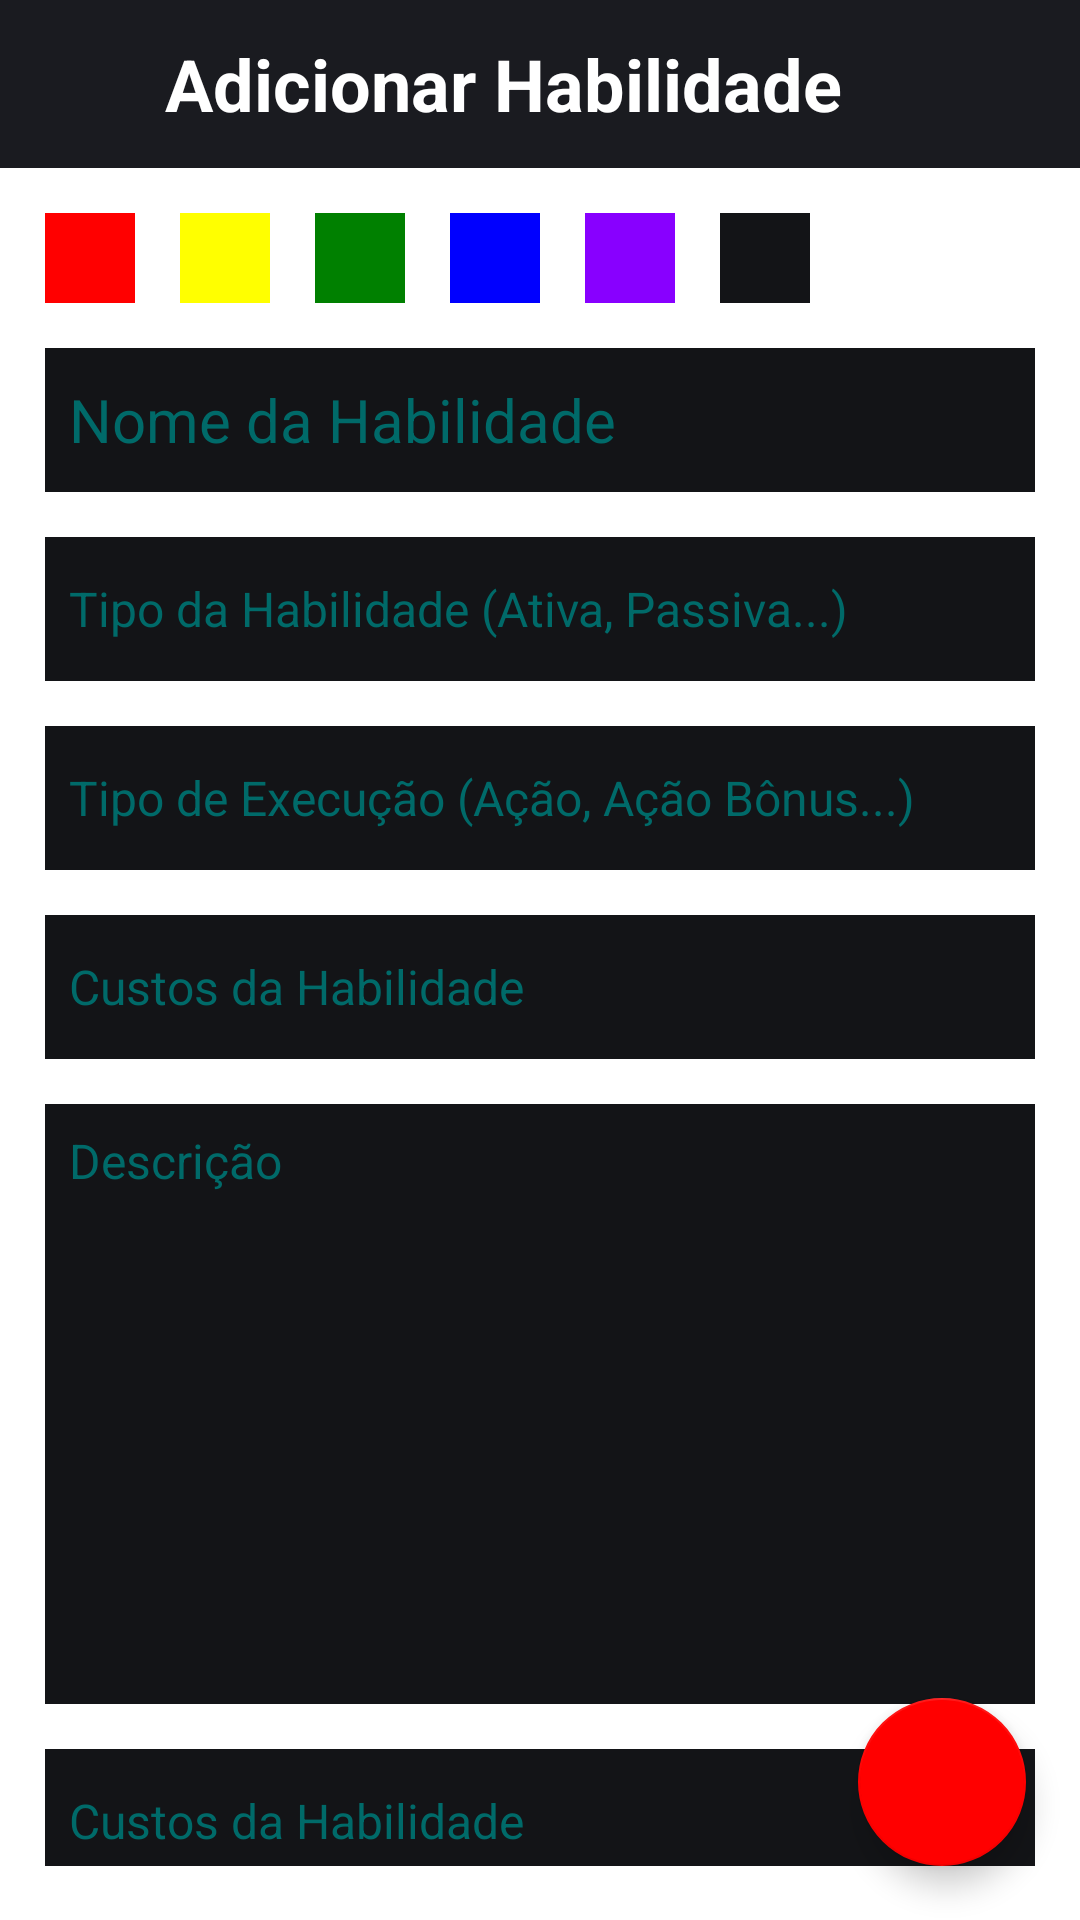

Produce the Android XML layout that renders to this screen, including the resource entries it uses.
<!-- AndroidManifest.xml: application theme Theme.ErodaD20Sheet -->
<!-- res/layout/activity_power_add.xml -->
<?xml version="1.0" encoding="utf-8"?>
<androidx.constraintlayout.widget.ConstraintLayout xmlns:android="http://schemas.android.com/apk/res/android"
    xmlns:app="http://schemas.android.com/apk/res-auto"
    xmlns:tools="http://schemas.android.com/tools"
    android:layout_width="match_parent"
    android:layout_height="match_parent"
    tools:context=".PowersAddActivity"
    android:background="?attr/colorOnPrimary">

    <androidx.appcompat.widget.Toolbar
        android:id="@+id/toolbar_menu"
        android:layout_width="match_parent"
        android:layout_height="?attr/actionBarSize"
        app:layout_constraintTop_toTopOf="parent"
        android:background="@color/dark_gray">

        <androidx.appcompat.widget.AppCompatImageView
            android:id="@+id/powers_return_home_btn"
            android:layout_width="25dp"
            android:layout_height="match_parent"
            android:src="@drawable/ic_return_mainscreen"
            android:background="?selectableItemBackgroundBorderless"/>

        <androidx.appcompat.widget.AppCompatTextView
            android:id="@+id/toolbar_title"
            android:layout_width="wrap_content"
            android:layout_height="match_parent"
            android:gravity="center"
            android:text="Adicionar Habilidade"
            android:textColor="@color/white"
            android:textStyle="bold"
            android:textSize="24sp"
            android:layout_marginHorizontal="30dp"/>
    </androidx.appcompat.widget.Toolbar>

    <androidx.core.widget.NestedScrollView
        android:layout_width="match_parent"
        android:layout_height="0dp"
        app:layout_constraintTop_toBottomOf="@id/toolbar_menu"
        app:layout_constraintBottom_toBottomOf="@id/save_power_float_btn"
        android:paddingBottom="90dp"
        android:clipToPadding="false">

        <androidx.constraintlayout.widget.ConstraintLayout
            android:layout_width="match_parent"
            android:layout_height="match_parent">

            <androidx.appcompat.widget.LinearLayoutCompat
                android:id="@+id/colors_container"
                android:layout_width="wrap_content"
                android:layout_height="wrap_content"
                android:orientation="horizontal"
                app:layout_constraintTop_toTopOf="parent"
                app:layout_constraintStart_toStartOf="parent"
                android:layout_marginHorizontal="15dp"
                android:layout_marginVertical="15dp">

                <View
                    android:id="@+id/turn_red"
                    android:layout_width="30dp"
                    android:layout_height="30dp"
                    android:layout_marginEnd="15dp"
                    android:background="@color/red"
                    android:clickable="true"
                    android:foreground="?selectableItemBackgroundBorderless"/>

                <View
                    android:id="@+id/turn_yellow"
                    android:layout_width="30dp"
                    android:layout_height="30dp"
                    android:layout_marginEnd="15dp"
                    android:background="@color/yellow"
                    android:clickable="true"
                    android:foreground="?selectableItemBackgroundBorderless"/>

                <View
                    android:id="@+id/turn_green"
                    android:layout_width="30dp"
                    android:layout_height="30dp"
                    android:layout_marginEnd="15dp"
                    android:background="@color/green"
                    android:clickable="true"
                    android:foreground="?selectableItemBackgroundBorderless"/>

                <View
                    android:id="@+id/turn_blue"
                    android:layout_width="30dp"
                    android:layout_height="30dp"
                    android:layout_marginEnd="15dp"
                    android:background="@color/blue"
                    android:clickable="true"
                    android:foreground="?selectableItemBackgroundBorderless"/>

                <View
                    android:id="@+id/turn_purple"
                    android:layout_width="30dp"
                    android:layout_height="30dp"
                    android:layout_marginEnd="15dp"
                    android:background="@color/purple"
                    android:clickable="true"
                    android:foreground="?selectableItemBackgroundBorderless"/>

                <View
                    android:id="@+id/turn_dark"
                    android:layout_width="30dp"
                    android:layout_height="30dp"
                    android:layout_marginEnd="15dp"
                    android:background="@color/darker_gray"
                    android:clickable="true"
                    android:foreground="?selectableItemBackgroundBorderless"/>

            </androidx.appcompat.widget.LinearLayoutCompat>

            <EditText android:inputType="text" android:importantForAutofill="no"
                android:id="@+id/list_power_title_entry"
                android:layout_width="match_parent"
                android:layout_height="48dp"
                app:layout_constraintTop_toBottomOf="@id/colors_container"
                android:layout_margin="15dp"
                android:hint="Nome da Habilidade"
                android:background="@color/darker_gray"
                android:padding="8dp"
                android:textSize="20sp"/>

            <EditText android:inputType="text" android:importantForAutofill="no"
                android:id="@+id/list_power_type_entry"
                android:layout_width="match_parent"
                android:layout_height="48dp"
                app:layout_constraintTop_toBottomOf="@id/list_power_title_entry"
                android:layout_marginHorizontal="15dp"
                android:layout_marginVertical="15dp"
                android:hint="Tipo da Habilidade (Ativa, Passiva...)"
                android:background="@color/darker_gray"
                android:padding="8dp"
                android:textSize="16sp" />

            <EditText android:inputType="text" android:importantForAutofill="no"
                android:id="@+id/list_power_execution_entry"
                android:layout_width="match_parent"
                android:layout_height="48dp"
                app:layout_constraintTop_toBottomOf="@id/list_power_type_entry"
                android:layout_marginHorizontal="15dp"
                android:layout_marginVertical="15dp"
                android:hint="Tipo de Execução (Ação, Ação Bônus...)"
                android:background="@color/darker_gray"
                android:padding="8dp"
                android:textSize="16sp" />

            <EditText android:inputType="text" android:importantForAutofill="no"
                android:id="@+id/list_power_costs_entry"
                android:layout_width="match_parent"
                android:layout_height="48dp"
                app:layout_constraintTop_toBottomOf="@id/list_power_execution_entry"
                android:layout_marginHorizontal="15dp"
                android:layout_marginVertical="15dp"
                android:hint="Custos da Habilidade"
                android:background="@color/darker_gray"
                android:padding="8dp"
                android:textSize="16sp" />

            <EditText android:inputType="textMultiLine" android:importantForAutofill="no"
                android:id="@+id/list_power_desc_entry"
                android:layout_width="match_parent"
                android:layout_height="200dp"
                app:layout_constraintTop_toBottomOf="@id/list_power_costs_entry"
                app:layout_constraintBottom_toTopOf="@id/list_power_buffs_entry"
                android:layout_marginTop="15dp"
                android:layout_marginHorizontal="15dp"
                android:gravity="start|top"
                android:hint="Descrição"
                android:background="@color/darker_gray"
                android:padding="8dp"
                android:scrollbars="vertical"
                android:textSize="16sp"/>

            <EditText android:inputType="text" android:importantForAutofill="no"
                android:id="@+id/list_power_buffs_entry"
                android:layout_width="match_parent"
                android:layout_height="48dp"
                app:layout_constraintTop_toBottomOf="@id/list_power_desc_entry"
                android:layout_marginHorizontal="15dp"
                android:layout_marginVertical="15dp"
                android:hint="Custos da Habilidade"
                android:background="@color/darker_gray"
                android:padding="8dp"
                android:textSize="16sp" />

        </androidx.constraintlayout.widget.ConstraintLayout>

    </androidx.core.widget.NestedScrollView>

    <com.google.android.material.floatingactionbutton.FloatingActionButton
        android:id="@+id/save_power_float_btn"
        android:layout_width="wrap_content"
        android:layout_height="wrap_content"
        app:layout_constraintBottom_toBottomOf="parent"
        app:layout_constraintEnd_toEndOf="parent"
        android:layout_margin="18dp"
        android:contentDescription="Adicionar Habilidade"
        app:backgroundTint="@color/red"
        android:src="@drawable/ic_save_drawable"
        app:maxImageSize="30dp"/>

</androidx.constraintlayout.widget.ConstraintLayout>
<!-- resources referenced by this layout -->
<resources>
  <color name="blue">#0000FF</color>
  <color name="dark_gray">#1A1B20</color>
  <color name="darker_gray">#131417</color>
  <color name="green">#008000</color>
  <color name="purple">#8800FF</color>
  <color name="red">#FF0000</color>
  <color name="white">#FFFFFFFF</color>
  <color name="yellow">#FFFF00</color>
  <style name="Theme.ErodaD20Sheet" parent="Theme.MaterialComponents.DayNight.NoActionBar">
          
          <item name="colorPrimary">@color/purple_500</item>
          <item name="colorPrimaryVariant">@color/dark_gray</item>
          <item name="colorOnPrimary">@color/white</item>
          
          <item name="colorSecondary">@color/teal_200</item>
          <item name="colorSecondaryVariant">@color/teal_700</item>
          <item name="colorOnSecondary">@color/black</item>
          
          <item name="android:statusBarColor" tools:targetApi="l">?attr/colorPrimaryVariant</item>
          
          <item name="android:textColor">@color/white</item>
          <item name="android:textColorHint">@color/gray</item>
      </style>
  <color name="purple_500">#FF6200EE</color>
  <color name="teal_200">#FF03DAC5</color>
  <color name="teal_700">#FF018786</color>
  <color name="black">#FF000000</color>
  <color name="gray">#006A69</color>
</resources>
